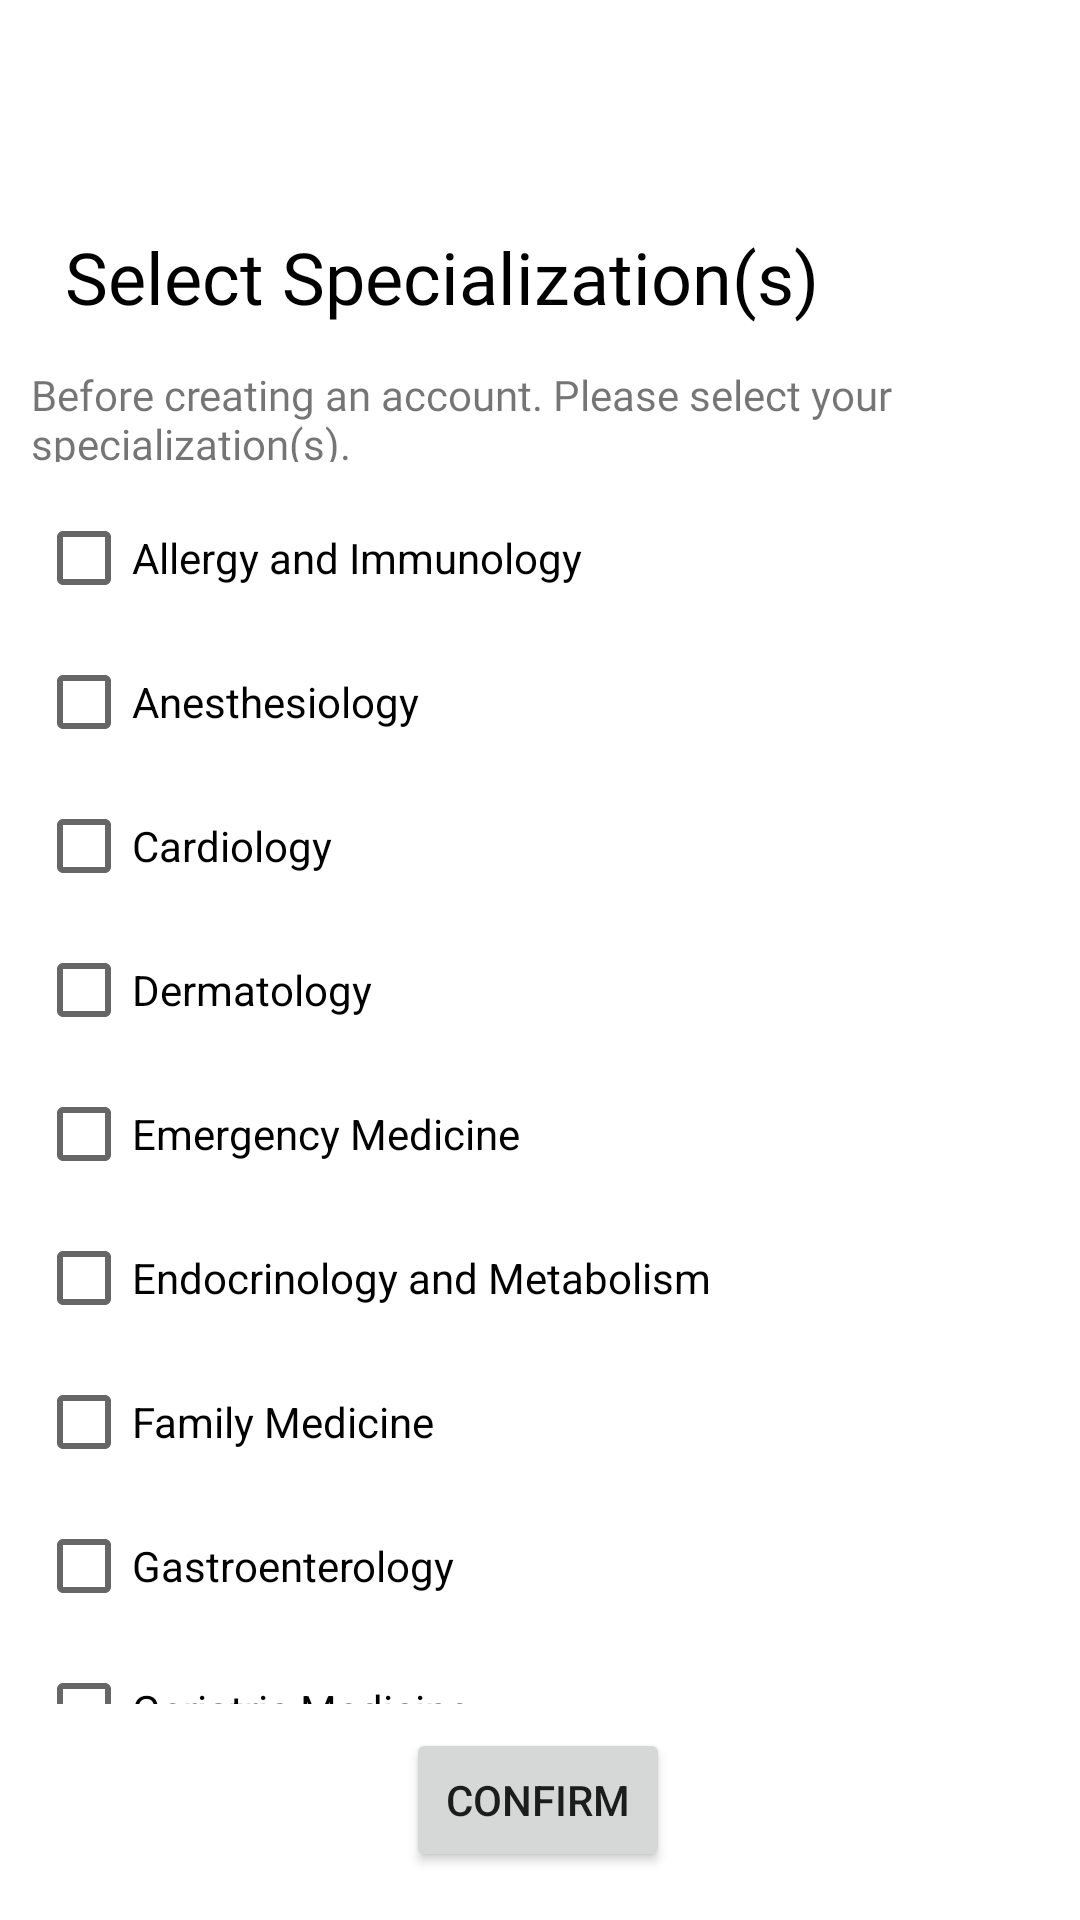

Android layout source for this screen:
<!-- AndroidManifest.xml: application theme Theme.MedicalClinic -->
<!-- res/layout/activity_doctor_select_specializations.xml -->
<?xml version="1.0" encoding="utf-8"?>
<androidx.constraintlayout.widget.ConstraintLayout xmlns:android="http://schemas.android.com/apk/res/android"
    xmlns:app="http://schemas.android.com/apk/res-auto"
    xmlns:tools="http://schemas.android.com/tools"
    android:layout_width="match_parent"
    android:layout_height="match_parent"
    android:background="@drawable/background"
    tools:context=".DoctorSelectSpecializationsActivity">

    <TextView
        android:id="@+id/selectSpecializationScreenTitle"
        android:layout_width="316dp"
        android:layout_height="38dp"
        android:layout_marginTop="76dp"
        android:fontFamily="@font/aclonica"
        android:text="@string/select_specialization"
        android:textColor="@color/design_default_color_on_secondary"
        android:textSize="24sp"
        app:layout_constraintEnd_toEndOf="parent"
        app:layout_constraintHorizontal_bias="0.494"
        app:layout_constraintStart_toStartOf="parent"
        app:layout_constraintTop_toTopOf="parent" />

    <TextView
        android:id="@+id/selectSpecializationScreenDescription"
        android:layout_width="339dp"
        android:layout_height="32dp"
        android:layout_marginTop="8dp"
        android:fontFamily="@font/aclonica"
        android:text="@string/select_specialization_description"
        app:layout_constraintEnd_toEndOf="parent"
        app:layout_constraintHorizontal_bias="0.487"
        app:layout_constraintStart_toStartOf="parent"
        app:layout_constraintTop_toBottomOf="@+id/selectSpecializationScreenTitle" />

    <ScrollView
        android:id="@+id/specializationScrollView"
        android:layout_width="352dp"
        android:layout_height="406dp"
        android:layout_marginStart="24dp"
        android:layout_marginLeft="24dp"
        android:layout_marginTop="8dp"
        android:layout_marginEnd="8dp"
        android:layout_marginRight="8dp"
        app:layout_constraintEnd_toEndOf="parent"
        app:layout_constraintStart_toStartOf="parent"
        app:layout_constraintTop_toBottomOf="@+id/selectSpecializationScreenDescription">

        <LinearLayout
            android:layout_width="match_parent"
            android:layout_height="wrap_content"
            android:orientation="vertical">

            <CheckBox
                android:id="@+id/allergy"
                android:layout_width="match_parent"
                android:layout_height="wrap_content"
                android:text="@string/allergy_immunology" />

            <CheckBox
                android:id="@+id/anesthesiology"
                android:layout_width="match_parent"
                android:layout_height="wrap_content"
                android:text="@string/anesthesiology" />

            <CheckBox
                android:id="@+id/cardiology"
                android:layout_width="match_parent"
                android:layout_height="wrap_content"
                android:text="@string/cardiology" />

            <CheckBox
                android:id="@+id/dermatology"
                android:layout_width="match_parent"
                android:layout_height="wrap_content"
                android:text="@string/dermatology" />

            <CheckBox
                android:id="@+id/emergencyMedicine"
                android:layout_width="match_parent"
                android:layout_height="wrap_content"
                android:text="@string/emergency_medicine" />

            <CheckBox
                android:id="@+id/endocrinology"
                android:layout_width="match_parent"
                android:layout_height="wrap_content"
                android:text="@string/endocrinology_metabolism" />

            <CheckBox
                android:id="@+id/familyMedicine"
                android:layout_width="match_parent"
                android:layout_height="wrap_content"
                android:text="@string/family_medicine" />

            <CheckBox
                android:id="@+id/gastroenterology"
                android:layout_width="match_parent"
                android:layout_height="wrap_content"
                android:text="@string/gastroenterology" />

            <CheckBox
                android:id="@+id/geriatricMedicine"
                android:layout_width="match_parent"
                android:layout_height="wrap_content"
                android:text="@string/geriatric_medicine" />

            <CheckBox
                android:id="@+id/hematology"
                android:layout_width="match_parent"
                android:layout_height="wrap_content"
                android:text="@string/hematology" />

            <CheckBox
                android:id="@+id/neurology"
                android:layout_width="match_parent"
                android:layout_height="wrap_content"
                android:text="@string/neurology" />

            <CheckBox
                android:id="@+id/obstetrics"
                android:layout_width="match_parent"
                android:layout_height="wrap_content"
                android:text="@string/obstetrics_gynecology" />

            <CheckBox
                android:id="@+id/ophthalmology"
                android:layout_width="match_parent"
                android:layout_height="wrap_content"
                android:text="@string/ophthalmology" />

            <CheckBox
                android:id="@+id/orthopedic"
                android:layout_width="match_parent"
                android:layout_height="wrap_content"
                android:text="@string/orthopedic_surgery" />

            <CheckBox
                android:id="@+id/pathology"
                android:layout_width="match_parent"
                android:layout_height="wrap_content"
                android:text="@string/pathology" />

            <CheckBox
                android:id="@+id/pediatrics"
                android:layout_width="match_parent"
                android:layout_height="wrap_content"
                android:text="@string/pediatrics" />

            <CheckBox
                android:id="@+id/physicalMedicine"
                android:layout_width="match_parent"
                android:layout_height="wrap_content"
                android:text="@string/physical_medicine_rehabilitation" />

            <CheckBox
                android:id="@+id/psychiatry"
                android:layout_width="match_parent"
                android:layout_height="wrap_content"
                android:text="@string/psychiatry" />

            <CheckBox
                android:id="@+id/radiationOncology"
                android:layout_width="match_parent"
                android:layout_height="wrap_content"
                android:text="@string/radiation_oncology" />

            <CheckBox
                android:id="@+id/respirology"
                android:layout_width="match_parent"
                android:layout_height="wrap_content"
                android:text="@string/respirology" />

            <CheckBox
                android:id="@+id/rheumatology"
                android:layout_width="match_parent"
                android:layout_height="wrap_content"
                android:text="@string/rheumatology" />

            <CheckBox
                android:id="@+id/urology"
                android:layout_width="match_parent"
                android:layout_height="wrap_content"
                android:text="@string/urology" />


        </LinearLayout>
    </ScrollView>

    <Button
        android:id="@+id/confirmSpecialization"
        android:layout_width="wrap_content"
        android:layout_height="wrap_content"
        android:layout_marginTop="8dp"
        android:onClick="selectSpecializationOnClick"
        android:text="@string/confirm"
        app:layout_constraintEnd_toEndOf="parent"
        app:layout_constraintHorizontal_bias="0.498"
        app:layout_constraintStart_toStartOf="parent"
        app:layout_constraintTop_toBottomOf="@+id/specializationScrollView" />

</androidx.constraintlayout.widget.ConstraintLayout>
<!-- resources referenced by this layout -->
<resources>
  <string name="allergy_immunology">Allergy and Immunology</string>
  <string name="anesthesiology">Anesthesiology</string>
  <string name="cardiology">Cardiology</string>
  <string name="confirm">Confirm</string>
  <string name="dermatology">Dermatology</string>
  <string name="emergency_medicine">Emergency Medicine</string>
  <string name="endocrinology_metabolism">Endocrinology and Metabolism</string>
  <string name="family_medicine">Family Medicine</string>
  <string name="gastroenterology">Gastroenterology</string>
  <string name="geriatric_medicine">Geriatric Medicine</string>
  <string name="hematology">Hematology</string>
  <string name="neurology">Neurology</string>
  <string name="obstetrics_gynecology">Obstetrics and Gynecology</string>
  <string name="ophthalmology">Ophthalmology</string>
  <string name="orthopedic_surgery">Orthopedic Surgery</string>
  <string name="pathology">Pathology</string>
  <string name="pediatrics">Pediatrics</string>
  <string name="physical_medicine_rehabilitation">Physical Medicine and Rehabilitation</string>
  <string name="psychiatry">Psychiatry</string>
  <string name="radiation_oncology">Radiation Oncology</string>
  <string name="respirology">Respirology</string>
  <string name="rheumatology">Rheumatology</string>
  <string name="select_specialization">Select Specialization(s)</string>
  <string name="select_specialization_description">Before creating an account. Please select your specialization(s).</string>
  <string name="urology">Urology</string>
  <style name="Theme.MedicalClinic" parent="Theme.MaterialComponents.DayNight.DarkActionBar">
          
          <item name="colorPrimary">@color/purple_500</item>
          <item name="colorPrimaryVariant">@color/purple_700</item>
          <item name="colorOnPrimary">@color/white</item>
          
          <item name="colorSecondary">@color/teal_200</item>
          <item name="colorSecondaryVariant">@color/teal_700</item>
          <item name="colorOnSecondary">@color/black</item>
          
          <item name="android:statusBarColor" tools:targetApi="l">?attr/colorPrimaryVariant</item>
          
      </style>
  <color name="purple_500">#FF6200EE</color>
  <color name="purple_700">#FF3700B3</color>
  <color name="white">#FFFFFFFF</color>
  <color name="teal_200">#FF03DAC5</color>
  <color name="teal_700">#FF018786</color>
  <color name="black">#FF000000</color>
</resources>
